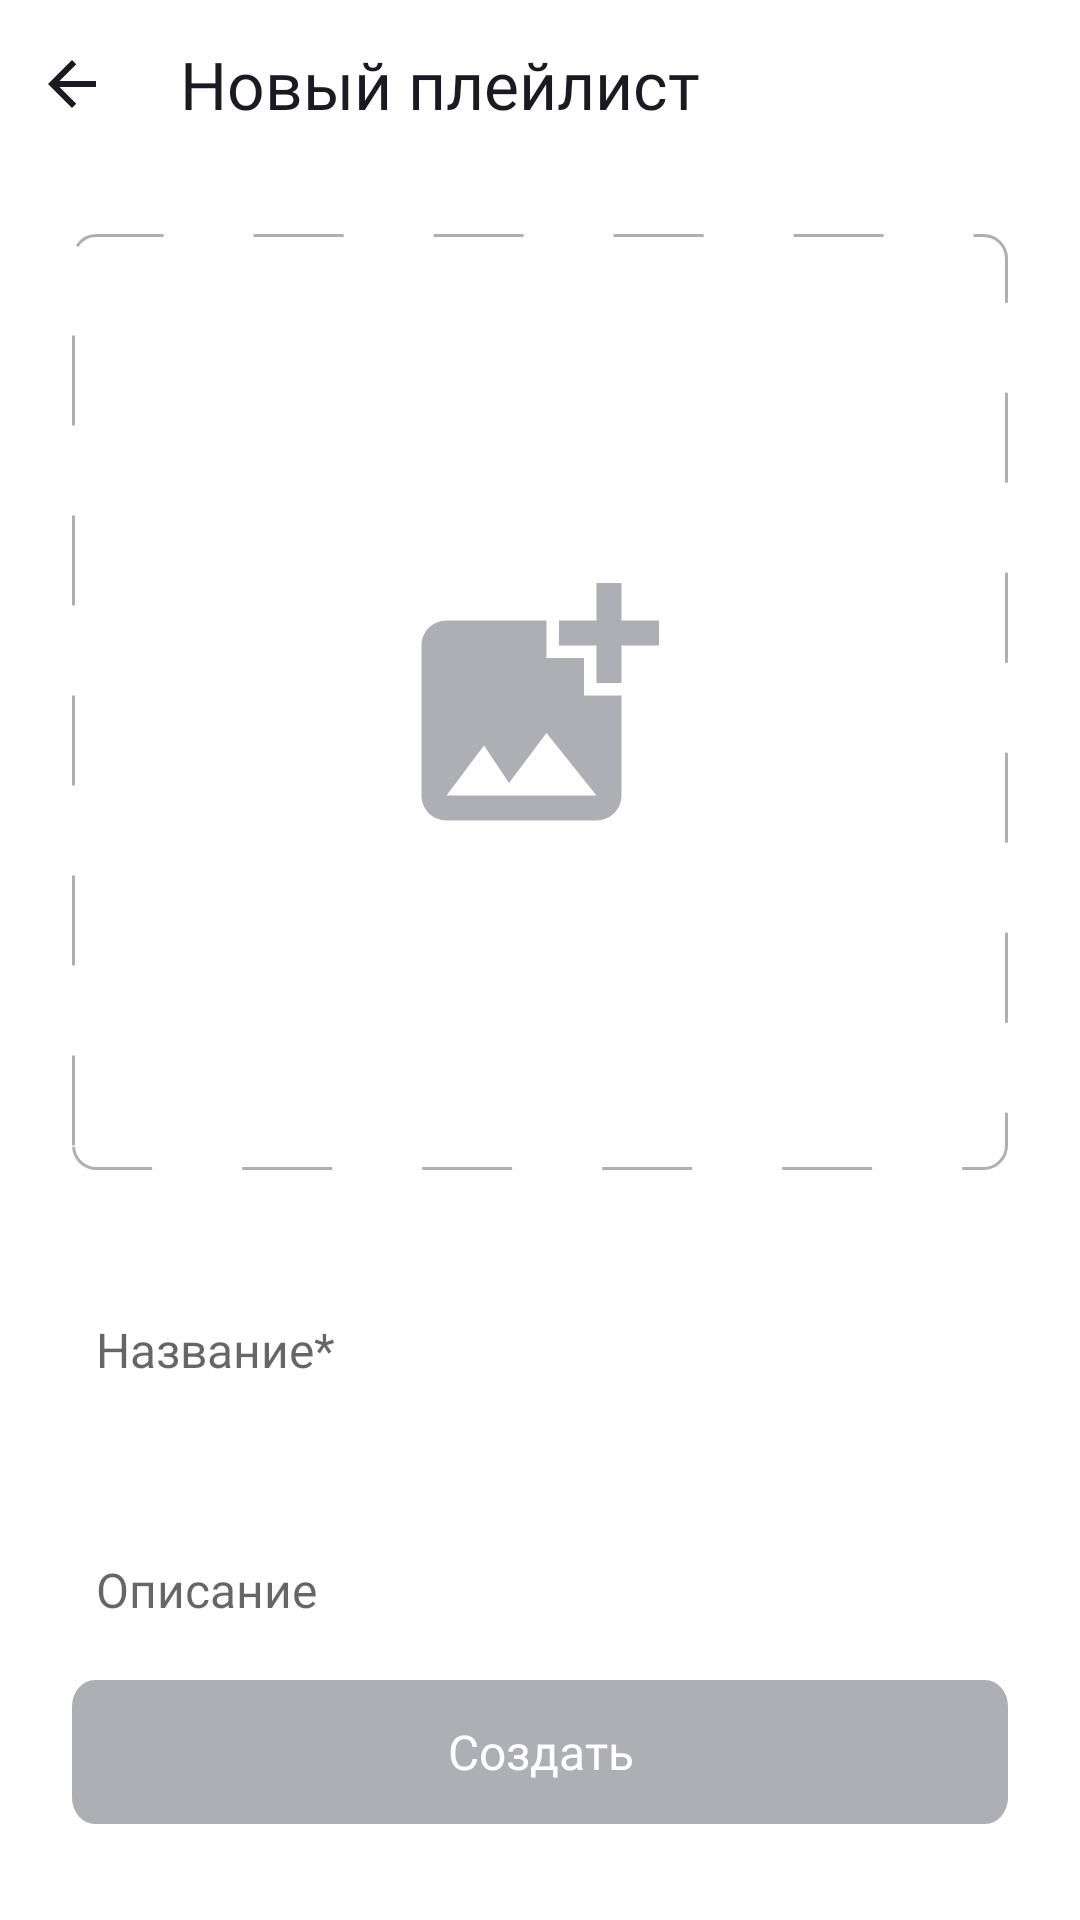

The Android layout XML behind this screen, and the referenced resources:
<!-- AndroidManifest.xml: application theme Base.Theme.PlaylistMaker -->
<!-- res/layout/fragment_playlist_add.xml -->
<?xml version="1.0" encoding="utf-8"?>
<androidx.constraintlayout.widget.ConstraintLayout xmlns:android="http://schemas.android.com/apk/res/android"
    xmlns:app="http://schemas.android.com/apk/res-auto"
    xmlns:tools="http://schemas.android.com/tools"
    android:layout_width="match_parent"
    android:layout_height="match_parent"
    android:fitsSystemWindows="true"
    android:backgroundTint="?attr/colorPrimary"
    tools:context=".presentation.fragments.media_library.playlist.playlist_fragment.FragmentPlaylist">

    <LinearLayout
        android:id="@+id/headerLayout"
        android:layout_width="match_parent"
        android:layout_height="wrap_content"
        android:paddingTop="4dp"
        android:orientation="horizontal"
        android:gravity="center_vertical"
        app:layout_constraintTop_toTopOf="parent"
        app:layout_constraintStart_toStartOf="parent"
        app:layout_constraintEnd_toEndOf="parent">

        <ImageButton
            android:id="@+id/backButton"
            android:layout_width="48dp"
            android:layout_height="48dp"
            android:layout_gravity="center_vertical"

            android:src="@drawable/button_back_light"
            android:background="?attr/colorPrimary"
            app:layout_constraintStart_toStartOf="parent"
            app:layout_constraintTop_toTopOf="parent"
            app:layout_constraintEnd_toEndOf="parent" />

        <TextView
            android:id="@+id/titleAddPlaylist"
            android:layout_width="0dp"
            android:layout_height="wrap_content"
            android:layout_marginStart="12dp"
            android:layout_weight="1"
            android:text="@string/new_playlist_title"
            android:fontFamily="@font/ys_display_medium"
            android:textSize="@dimen/headerTextSize"
            android:textColor="?attr/colorOnSecondary" />
    </LinearLayout>


    <FrameLayout
        android:id="@+id/imageContainer"
        android:layout_width="match_parent"
        android:layout_height="wrap_content"
        android:layout_marginTop="26dp"
        android:layout_marginStart="24dp"
        android:layout_marginEnd="24dp"
        app:layout_constraintTop_toBottomOf="@id/headerLayout"
        app:layout_constraintStart_toStartOf="parent"
        app:layout_constraintEnd_toEndOf="parent">

        <com.google.android.material.imageview.ShapeableImageView
            android:id="@+id/imageNewPlaylist"
            android:layout_gravity="center_horizontal"
            android:layout_width="match_parent"
            android:layout_height="312dp"
            android:background="@drawable/border_dashed_photo"
            android:scaleType="centerCrop"
            app:layout_constraintStart_toStartOf="parent"
            app:layout_constraintEnd_toEndOf="parent" />


        <ImageView
            android:id="@+id/buttonImageAdd"
            android:layout_width="80dp"
            android:layout_height="80dp"
            android:layout_gravity="center"
            android:src="@drawable/add_playlist_iphoto_icon" />
    </FrameLayout>

    <LinearLayout
        android:id="@+id/inputFieldsContainer"
        android:layout_width="match_parent"
        android:layout_height="wrap_content"
        android:orientation="vertical"
        android:layout_marginStart="16dp"
        android:layout_marginEnd="16dp"
        android:layout_marginTop="32dp"
        android:layout_marginBottom="24dp"
        app:layout_constraintTop_toBottomOf="@id/imageContainer"
        app:layout_constraintStart_toStartOf="parent"
        app:layout_constraintEnd_toEndOf="parent">

        <EditText
            android:id="@+id/titleName"
            android:layout_width="match_parent"
            android:layout_height="56dp"
            android:paddingStart="16dp"
            android:hint="Название*"
            android:background="@drawable/border_dashed"
            android:inputType="text"
            android:textSize="16sp"
            android:fontFamily="@font/ys_display_regular"
            android:layout_marginBottom="16dp"
            tools:ignore="RtlSymmetry" />

        <EditText
            android:id="@+id/playlistDescription"
            android:layout_width="match_parent"
            android:layout_height="56dp"
            android:paddingStart="16dp"
            android:hint="Описание"
            android:fontFamily="@font/ys_display_regular"
            android:background="@drawable/border_dashed"
            android:inputType="text"
            android:textSize="16sp"
            android:layout_marginTop="8dp"
            tools:ignore="RtlSymmetry" />
    </LinearLayout>

    <androidx.appcompat.widget.AppCompatButton
        android:id="@+id/saveNewPlayList"
        android:layout_width="match_parent"
        android:layout_height="wrap_content"
        android:layout_marginStart="24dp"
        android:layout_marginEnd="24dp"
        android:layout_marginBottom="32dp"
        android:background="@drawable/add_playlist_button"
        android:textColor="@color/white"
        android:text="@string/create_playlist"
        android:fontFamily="@font/ys_display_medium"
        android:textSize="16sp"
        android:textAllCaps="false"
        android:enabled="false"
        app:layout_constraintBottom_toBottomOf="parent"
        app:layout_constraintStart_toStartOf="parent"
        app:layout_constraintEnd_toEndOf="parent" />


</androidx.constraintlayout.widget.ConstraintLayout>
<!-- resources referenced by this layout -->
<resources>
  <color name="white">#FFFFFFFF</color>
  <dimen name="headerTextSize">22sp</dimen>
  <!-- drawable add_playlist_button (drawable) -->
  <vector xmlns:android="http://schemas.android.com/apk/res/android"
      android:width="326dp"
      android:height="44dp"
      android:viewportWidth="326"
      android:viewportHeight="44">
      <path
          android:pathData="M8,0L318,0A8,8 0,0 1,326 8L326,36A8,8 0,0 1,318 44L8,44A8,8 0,0 1,0 36L0,8A8,8 0,0 1,8 0z"
          android:fillColor="#AEAFB4" />
  
  </vector>
  <!-- drawable add_playlist_iphoto_icon (drawable) -->
  <vector xmlns:android="http://schemas.android.com/apk/res/android"
      android:width="80dp"
      android:height="80dp"
      android:viewportWidth="80"
      android:viewportHeight="80">
      <path
          android:pathData="M67.167,21.167V33.625C67.167,33.625 58.875,33.667 58.833,33.625V21.167H46.333C46.333,21.167 46.375,12.875 46.333,12.833H58.833V0.333H67.167V12.833H79.667V21.167H67.167ZM54.667,37.833V25.333H42.167V12.833H8.833C4.25,12.833 0.5,16.583 0.5,21.167V71.167C0.5,75.75 4.25,79.5 8.833,79.5H58.833C63.417,79.5 67.167,75.75 67.167,71.167V37.833H54.667ZM8.833,71.167L21.333,54.5L29.667,67L42.167,50.333L58.833,71.167H8.833Z"
          android:fillColor="#AEAFB4" />
  </vector>
  <!-- drawable border_dashed (drawable) -->
  <?xml version="1.0" encoding="utf-8"?>
  <shape xmlns:android="http://schemas.android.com/apk/res/android"
      android:shape="rectangle">
  
      <solid android:color="@android:color/transparent" />
  
      <stroke
          android:width="1dp"
          android:color="@color/border_edit_text"
          android:dashWidth="4dp" />
  
      <corners android:radius="3.5dp" />
  </shape>
  <!-- drawable border_dashed_photo (drawable) -->
  <?xml version="1.0" encoding="utf-8"?>
  <shape xmlns:android="http://schemas.android.com/apk/res/android"
      android:shape="rectangle">
  
      <solid android:color="@android:color/transparent" />
  
      <stroke
          android:width="1dp"
          android:color="#AEAFB4"
          android:dashWidth="30dp"
          android:dashGap="30dp" />
  
      <corners android:radius="7.5dp" />
  </shape>
  <!-- drawable button_back_light (drawable) -->
  <vector xmlns:android="http://schemas.android.com/apk/res/android"
      android:width="48dp"
      android:height="48dp"
      android:viewportWidth="48"
      android:viewportHeight="48">
    <group>
      <clip-path
          android:pathData="M12,12h24v24h-24z"/>
      <path
          android:pathData="M32,23H19.83L25.42,17.41L24,16L16,24L24,32L25.41,30.59L19.83,25H32V23Z"
          android:fillColor="#1A1B22"/>
    </group>
  </vector>
  <string name="create_playlist">Создать</string>
  <string name="new_playlist_title">Новый плейлист</string>
  <style name="Base.Theme.PlaylistMaker" parent="Theme.MaterialComponents.DayNight.NoActionBar">
          <item name="colorPrimary">@color/colorWhiteBackground</item>
          <item name="colorOnPrimary">@color/colorWhiteBackground</item>
          <item name="colorSecondaryVariant">@color/mainBackground</item>
          <item name="colorSecondary">@color/colorWhiteText</item>
          <item name="colorOnSecondary">@color/colorBlackText</item>
          <item name="colorAccent">@color/ic_cross_color</item>
          <item name="colorTertiary">@color/backArrow</item>
          <item name="colorPrimaryFixed">@color/mainBackground</item>
          <item name="colorOnContainer">@color/artist_track_text_color</item>
          <item name="colorSurfaceDim">@color/backArrow</item>
      </style>&gt;
  <color name="border_edit_text">#FFFFFF</color>
  <color name="colorWhiteBackground">#FFFFFFFF</color>
  <color name="mainBackground">#3772E7</color>
  <color name="colorWhiteText">#FFFFFFFF</color>
  <color name="colorBlackText">#1A1B22</color>
  <color name="ic_cross_color">#AEAFB4</color>
  <color name="backArrow">#000000</color>
  <color name="artist_track_text_color">#AEAFB4</color>
</resources>
